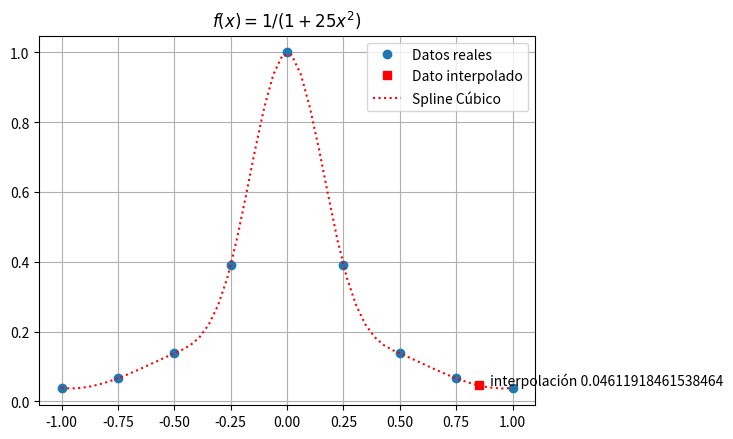

Python code for this plot:

import numpy as np
from scipy import interpolate
import matplotlib.pyplot as plt

# Datos del problema de Runge (usados como ejemplo en el libro)
x = np.array([-1.0, -0.75, -0.5, -0.25, 0, 0.25, 0.5, 0.75, 1.0])
y = np.array([0.03846, 0.06639, 0.13793, 0.39024, 1, 0.39024, 0.13793, 0.06639, 0.03846])

# 1. Creación de la función de interpolación de spline cúbico
# El parámetro 'cubic' le indica a SciPy que use polinomios de tercer grado
f = interpolate.interp1d(x, y, kind='cubic')

# 2. Generar puntos más finos para graficar la suavidad de la curva
xs = np.linspace(-1, 1, 50)
ys = f(xs)

# 3. Interpolar un punto específico (ejemplo: x = 0.85)
xi = 0.85
yi = f(xi)

print(f"La aproximación en x={xi} usando Spline Cúbico es: {yi}")

# 4. Graficar resultados
plt.plot(x, y, 'o', label='Datos reales')
plt.plot(xi, yi, 'sr', label='Dato interpolado')
plt.plot(xs, ys, 'r:', label='Spline Cúbico')
plt.text(xi + 0.05, yi, 'interpolación ' + str(yi))
plt.title('$f(x)=1/(1+25x^2)$')
plt.legend()
plt.grid(True)
plt.show()
